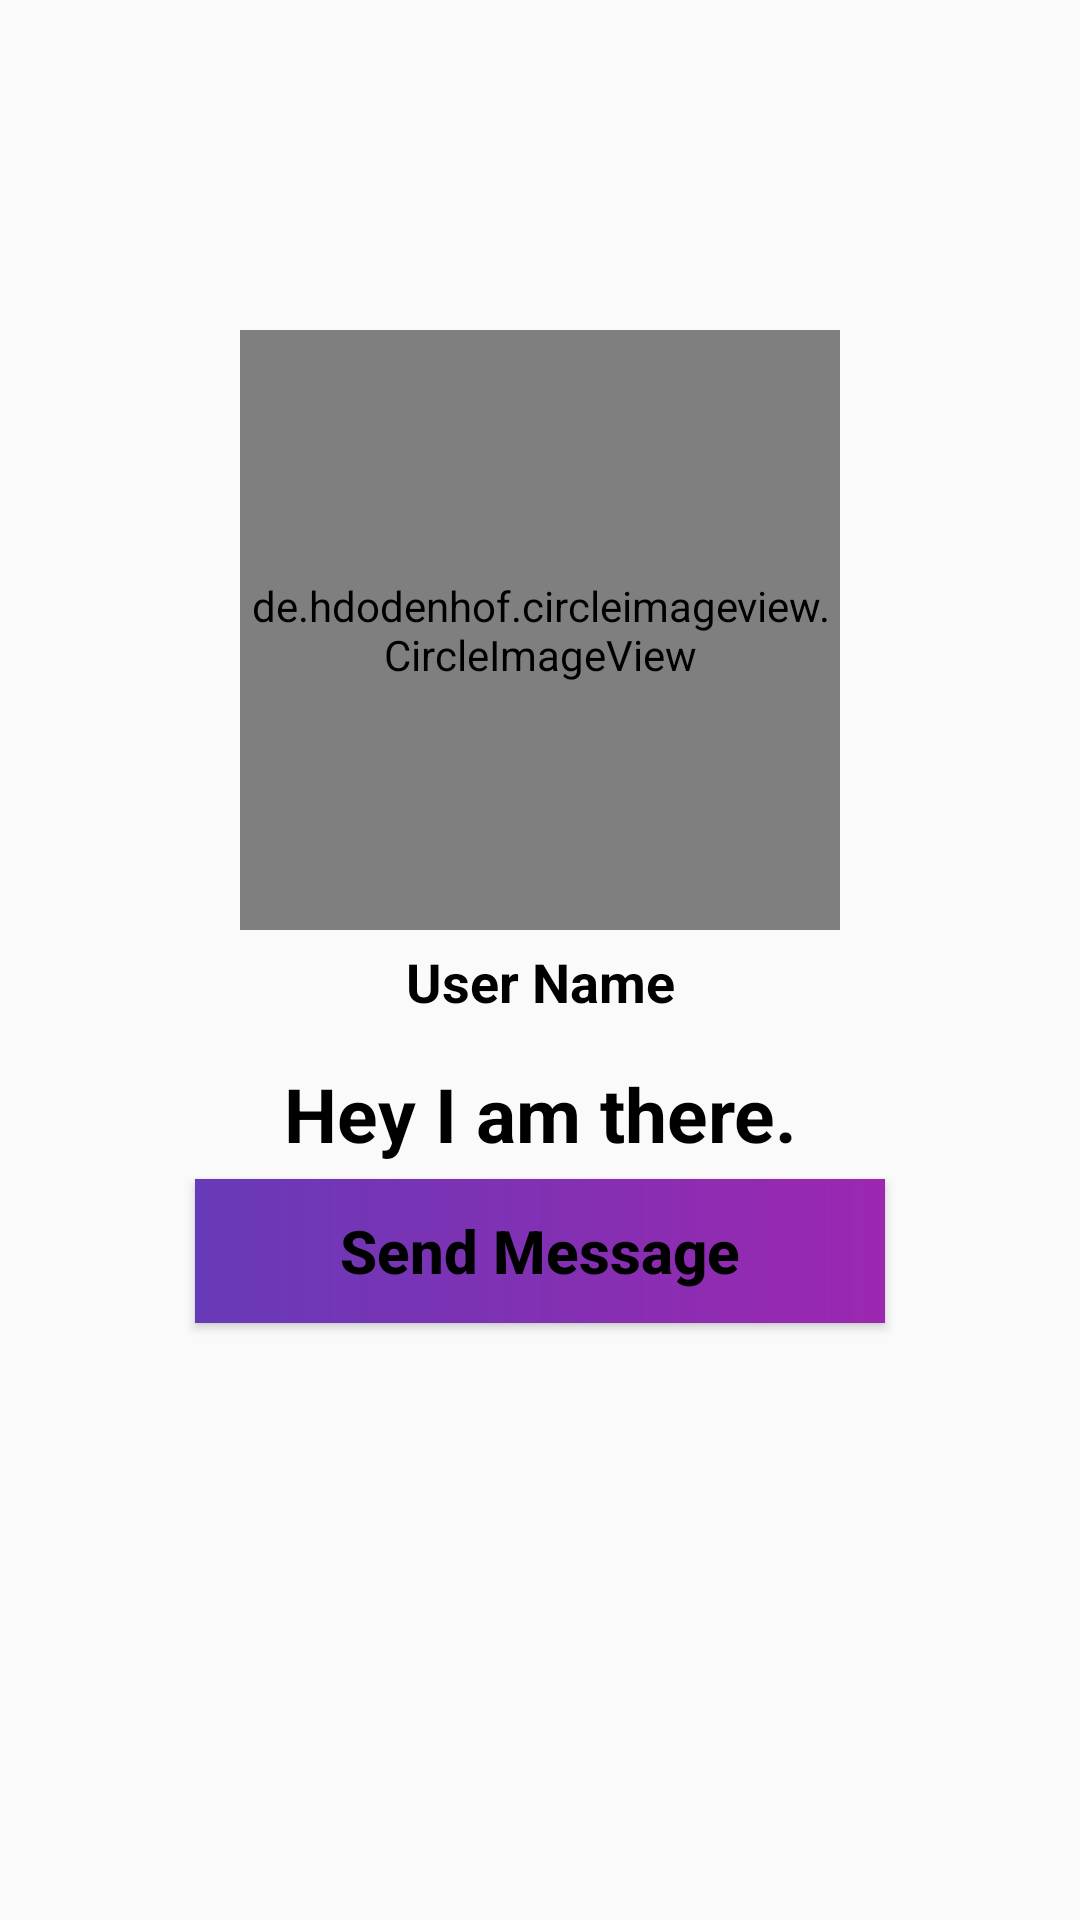

Layout XML and referenced resources for this Android screen:
<!-- AndroidManifest.xml: application theme AppTheme -->
<!-- res/layout/activity_profile.xml -->
<?xml version="1.0" encoding="utf-8"?>
<LinearLayout xmlns:android="http://schemas.android.com/apk/res/android"
    xmlns:app="http://schemas.android.com/apk/res-auto"
    xmlns:tools="http://schemas.android.com/tools"
    android:layout_width="match_parent"
    android:layout_height="match_parent"
    tools:context=".ProfileActivity"
    android:orientation="vertical"
    android:background="@drawable/profile_activity">
    <de.hdodenhof.circleimageview.CircleImageView
        android:id="@+id/visit_profile_image"
        android:layout_width="200dp"
        android:layout_height="200dp"
        android:src="@drawable/profile_image"
        android:layout_gravity="center"
        android:layout_marginTop="110dp"/>
    <TextView
        android:id="@+id/visit_user_name"
        android:layout_width="match_parent"
        android:layout_height="wrap_content"
        android:text="User Name"
        android:textStyle="bold"
        android:layout_gravity="center"
        android:textSize="18sp"
        android:textAllCaps="false"
        android:textAlignment="center"
        android:layout_marginTop="5dp"/>
    <TextView
        android:id="@+id/visit_user_status"
        android:layout_width="match_parent"
        android:layout_height="wrap_content"
        android:text="Hey I am there."
        android:textStyle="bold"
        android:layout_gravity="center"
        android:textSize="25sp"
        android:textAllCaps="false"
        android:textAlignment="center"
        android:layout_marginTop="15dp"/>
    <Button
        android:id="@+id/send_message_request_button"
        android:layout_width="match_parent"
        android:layout_height="wrap_content"
        android:background="@drawable/gradient_1"
        android:text="Send Message"
        android:layout_marginTop="5dp"
        android:layout_marginLeft="65dp"
        android:layout_marginRight="65dp"
        android:textSize="20sp"
        android:textStyle="bold"
        android:textAllCaps="false"/>
    <Button
        android:id="@+id/decline_message_request_button"
        android:layout_width="match_parent"
        android:layout_height="wrap_content"
        android:background="@drawable/gradient_1"
        android:text="Cancel Friend Request"
        android:layout_marginTop="15dp"
        android:layout_marginLeft="65dp"
        android:layout_marginRight="65dp"
        android:textSize="20sp"
        android:textStyle="bold"
        android:textAllCaps="false"
        android:visibility="invisible"/>
</LinearLayout>
<!-- resources referenced by this layout -->
<resources>
  <!-- drawable gradient_1 (drawable) -->
  <?xml version="1.0" encoding="utf-8"?>
  
  <shape xmlns:android="http://schemas.android.com/apk/res/android">
      <gradient
          android:startColor="#673AB7"
          android:endColor="#9C27B0"
          android:angle="0"/>
  </shape>
  <style name="AppTheme" parent="Base.Theme.AppCompat.Light.DarkActionBar">
  
          
          <item name="colorPrimary">#FFFFFF</item>
          <item name="colorPrimaryDark">@color/colorPrimaryDark</item>
          <item name="colorAccent">@color/colorAccent</item>
          <item name="android:statusBarColor">#000000</item>
      </style>
  <color name="colorPrimaryDark">#ffffff</color>
  <color name="colorAccent">#000000</color>
</resources>
